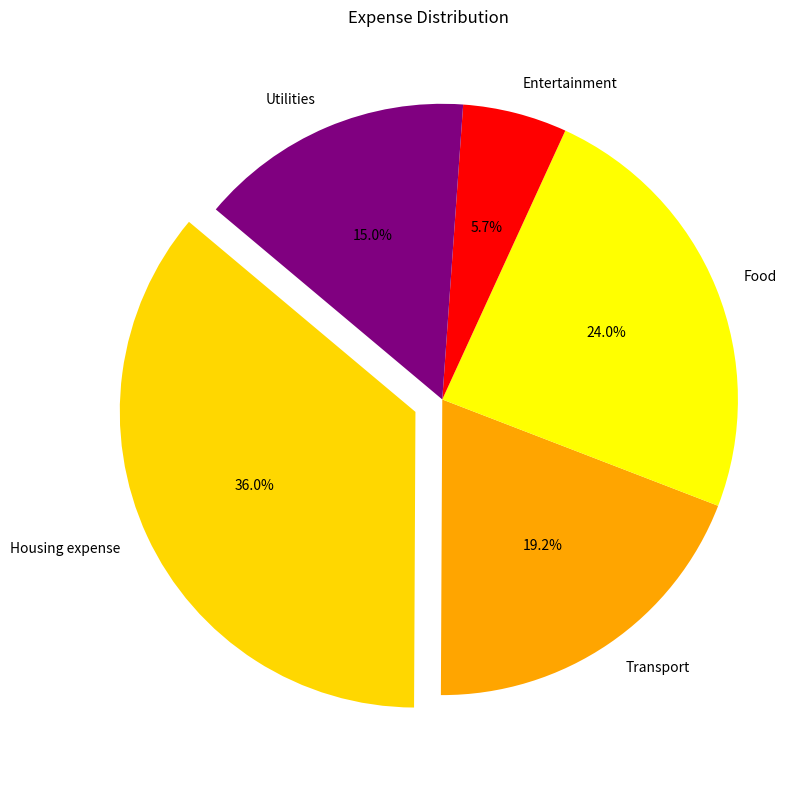

Here is the Python script that generated this plot:
import matplotlib.pyplot as plt
expense_cat=['Housing expense','Transport','Food','Entertainment','Utilities']
expense_amount=[1200,640,800,190,500]

colors=['gold','orange','yellow','red','purple']

explode=(0.1,0,0,0,0)

plt.figure(figsize=(8,8))
plt.pie(expense_amount,labels=expense_cat,colors=colors,autopct='%1.1f%%',explode=explode,startangle=140)

plt.title('Expense Distribution')
plt.axis('equal')
plt.tight_layout()
plt.show()